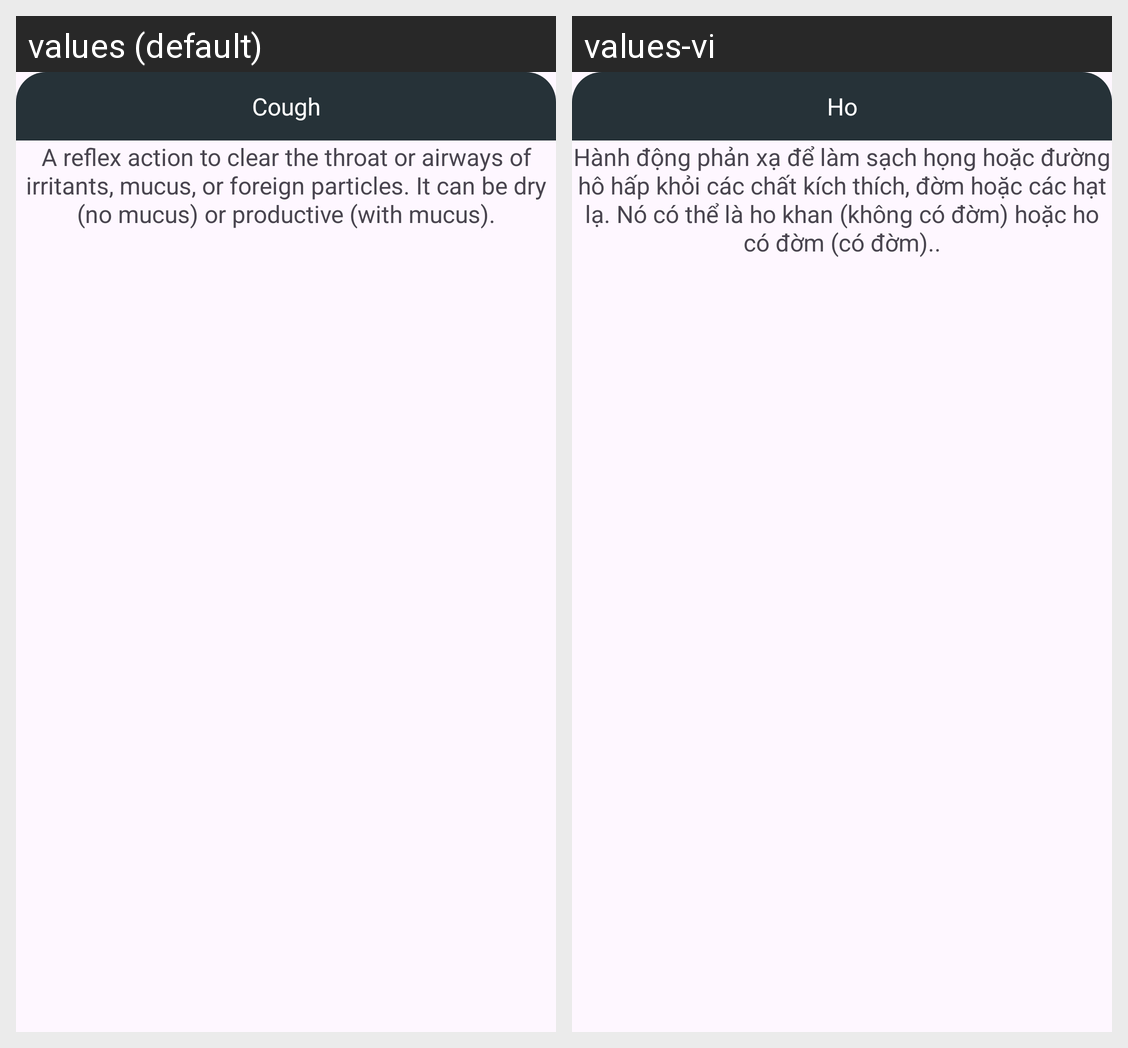

The Android screen above is rendered under two locales of the same app. Produce the string resources it draws, with the default and per-locale values.
Android screen res/layout/popup2.xml rendered under 2 locales, left to right: values (default), values-vi. Device: Nexus 5 (rendered at 1080×1920; each locale shown at half size, 540×960, under a caption strip naming it); theme Theme.Something.
Strings drawn on this screen, with the default value and each locale's value (text and hints the layout hard-codes, and strings that could not be matched under every locale, appear in the picture but are not listed):

cough
  values: Cough
  values-vi: Ho

cough_details
  values: A reflex action to clear the throat or airways of irritants, mucus, or foreign particles. It can be dry (no mucus) or productive (with mucus).
  values-vi: Hành động phản xạ để làm sạch họng hoặc đường hô hấp khỏi các chất kích thích, đờm hoặc các hạt lạ. Nó có thể là ho khan (không có đờm) hoặc ho có đờm (có đờm)..
